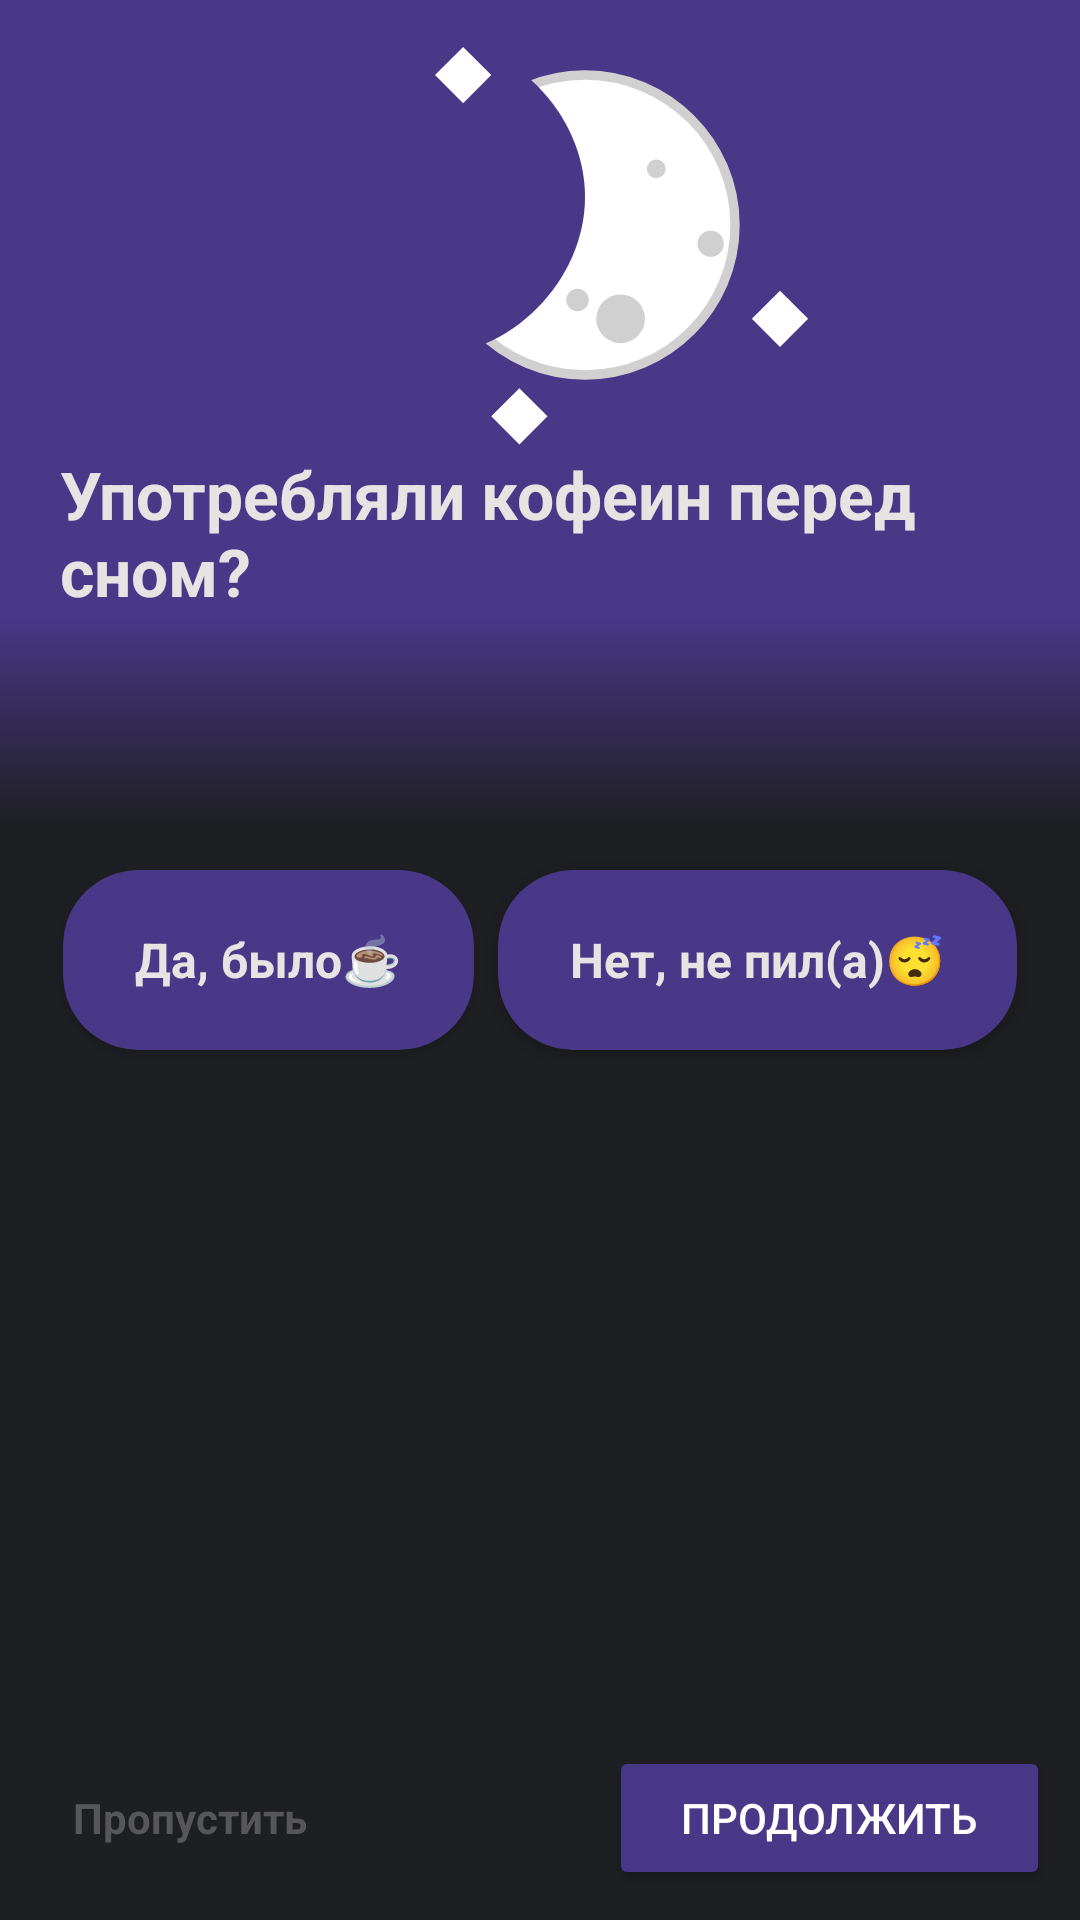

Here is an Android app screen rendered from its layout file. Give the layout XML and the strings, colors and styles it references.
<!-- AndroidManifest.xml: application theme Theme.SleepApp -->
<!-- res/layout/activity_caffeine_consumption.xml -->
<RelativeLayout xmlns:android="http://schemas.android.com/apk/res/android"
    xmlns:tools="http://schemas.android.com/tools"
    android:layout_width="match_parent"
    android:layout_height="match_parent"
    xmlns:app="http://schemas.android.com/apk/res-auto"
    android:background="@color/gray">

    <RelativeLayout
        android:id="@+id/top_layout"
        android:layout_width="wrap_content"
        android:layout_height="wrap_content"
        android:background="@color/special_light_purple"
        >

        <View
            android:id="@+id/ic_moon"
            android:layout_width="150dp"
            android:layout_height="150dp"
            android:background="@drawable/ic_moon_5"

            android:layout_marginEnd="90dp"
            android:layout_alignParentTop="true"
            android:layout_alignParentEnd="true"
            />

        <TextView
            android:id="@+id/text_duration_sleep"
            android:layout_width="match_parent"
            android:layout_height="wrap_content"

            android:layout_marginHorizontal="20dp"
            android:layout_below="@id/ic_moon"

            android:text="Употребляли кофеин перед сном?"
            android:textColor="@color/accent"
            android:textSize="22sp"
            android:textStyle="bold" />
    </RelativeLayout>

    <View
        android:id="@+id/gradient_top_layout"
        android:layout_below="@+id/top_layout"
        android:layout_above="@id/center_layout"

        android:layout_marginBottom="10dp"
        android:layout_width="match_parent"
        android:layout_height="match_parent"
        android:background="@drawable/gradient_overlay" />

    <LinearLayout
        android:id="@+id/center_layout"
        android:layout_width="wrap_content"
        android:layout_height="wrap_content"

        android:orientation="horizontal"
        android:layout_centerInParent="true">

        <androidx.cardview.widget.CardView
            android:id="@+id/yes_caffeine_consumption_button"
            android:layout_width="wrap_content"
            android:layout_height="60dp"
            app:cardCornerRadius="25dp"
            app:cardBackgroundColor="@color/special_light_purple"
            android:layout_margin="4dp">
            <TextView
                android:layout_width="match_parent"
                android:layout_height="match_parent"
                android:text="Да, было☕️"
                android:textStyle="bold"
                android:textColor="@color/accent"
                android:textSize="16sp"
                android:gravity="center"
                android:paddingHorizontal="24dp"
                />
        </androidx.cardview.widget.CardView>

        <androidx.cardview.widget.CardView
            android:id="@+id/no_caffeine_consumption_button"
            android:layout_width="wrap_content"
            android:layout_height="60dp"
            app:cardCornerRadius="25dp"
            app:cardBackgroundColor="@color/special_light_purple"
            android:layout_margin="4dp">
            <TextView
                android:layout_width="match_parent"
                android:layout_height="match_parent"
                android:text="Нет, не пил(а)😴"
                android:textStyle="bold"
                android:textColor="@color/accent"
                android:textSize="16sp"
                android:gravity="center"
                android:paddingHorizontal="24dp"
                />
        </androidx.cardview.widget.CardView>

    </LinearLayout>

    <Button
        android:id="@+id/next_physical_education_button"
        android:layout_width="wrap_content"
        android:layout_height="wrap_content"
        android:text="Продолжить"
        android:textSize="14sp"
        android:textColor="@android:color/white"
        android:backgroundTint="@color/special_light_purple"
        android:paddingHorizontal="24dp"
        android:layout_alignParentEnd="true"
        android:layout_alignParentBottom="true"
        android:layout_margin="10dp"
        />

    <TextView
        android:id="@+id/skip_caffeine_consumption"

        android:layout_width="wrap_content"
        android:layout_height="wrap_content"
        android:text="Пропустить"
        android:textColor="@color/super_mega_light_gray"
        android:textSize="14sp"
        android:textStyle="bold"

        android:gravity="center"
        android:paddingHorizontal="24dp"
        android:layout_alignParentStart="true"
        android:layout_alignTop="@id/next_physical_education_button"
        android:layout_alignBottom="@id/next_physical_education_button"
        />

</RelativeLayout>
<!-- resources referenced by this layout -->
<resources>
  <color name="accent">#E7E3E3</color>
  <color name="gray">#1e1f22</color>
  <color name="special_light_purple">#493788</color>
  <color name="super_mega_light_gray">#57575B</color>
  <!-- drawable gradient_overlay (drawable) -->
  <shape xmlns:android="http://schemas.android.com/apk/res/android">
      <gradient
          android:startColor="@color/special_light_purple"
          android:endColor="@color/gray"
          android:angle="270" />
  </shape>
  <!-- drawable ic_moon_5 (drawable) -->
  <vector xmlns:android="http://schemas.android.com/apk/res/android"
      android:width="24dp"
      android:height="24dp"
      android:viewportWidth="24"
      android:viewportHeight="24">
  
      <path
          android:fillColor="@color/special_light_purple"
          android:pathData="M0,0h24v24h-24z" />
  
      <path
          android:fillColor="#FFFFFF"
          android:pathData="M12,4c4.41,0,8,3.59,8,8s-3.59,8-8,8s-8-3.59-8-8S7.59,4,12,4z"
          android:strokeColor="#D0D0D0"
          android:strokeWidth="0.5"
          />
  
      
      <path
          android:fillColor="#D0D0D0"
          android:pathData="M11,16a0.6,0.6 0 1 0 1.2,0a0.6,0.6 0 1 0 -1.2,0z" />
      <path
          android:fillColor="#D0D0D0"
          android:pathData="M18,13a0.7,0.7 0 1 0 1.4,0a0.7,0.7 0 1 0 -1.4,0z" />
      <path
          android:fillColor="#D0D0D0"
          android:pathData="M15.3,9a0.5,0.5 0 1 0 1,0a0.5,0.5 0 1 0 -1,0z" />
      <path
          android:fillColor="#D0D0D0"
          android:pathData="M12.6,17a1.3,1.3 0 1 0 2.6,0a1.3,1.3 0 1 0 -2.6,0z" />
  
      <path
          android:fillColor="@color/special_light_purple"
          android:pathData="M3.5,2c-5.5,0,-8.5,4.5,-8.5,8.5s4,8.5,8.5,8.5s8.5-4,8.5-8.5S8,2,3.5,2z"
          />
  
      
      <path
          android:fillColor="#FFFFFF"
          android:pathData="M23.9,17l-1.5,1.5 -1.5,-1.5 1.5,-1.5z" />
  
      <path
          android:fillColor="#FFFFFF"
          android:pathData="M7,4l-1.5,1.5 -1.5,-1.5 1.5,-1.5z" />
  
      <path
          android:fillColor="#FFFFFF"
          android:pathData="M10,22.2l-1.5,1.5 -1.5,-1.5 1.5,-1.5z" />
  
  </vector>
  <style name="Theme.SleepApp" parent="Base.Theme.SleepApp" />
  <style name="Base.Theme.SleepApp" parent="Theme.Material3.DayNight.NoActionBar">
          
          
      </style>
</resources>
